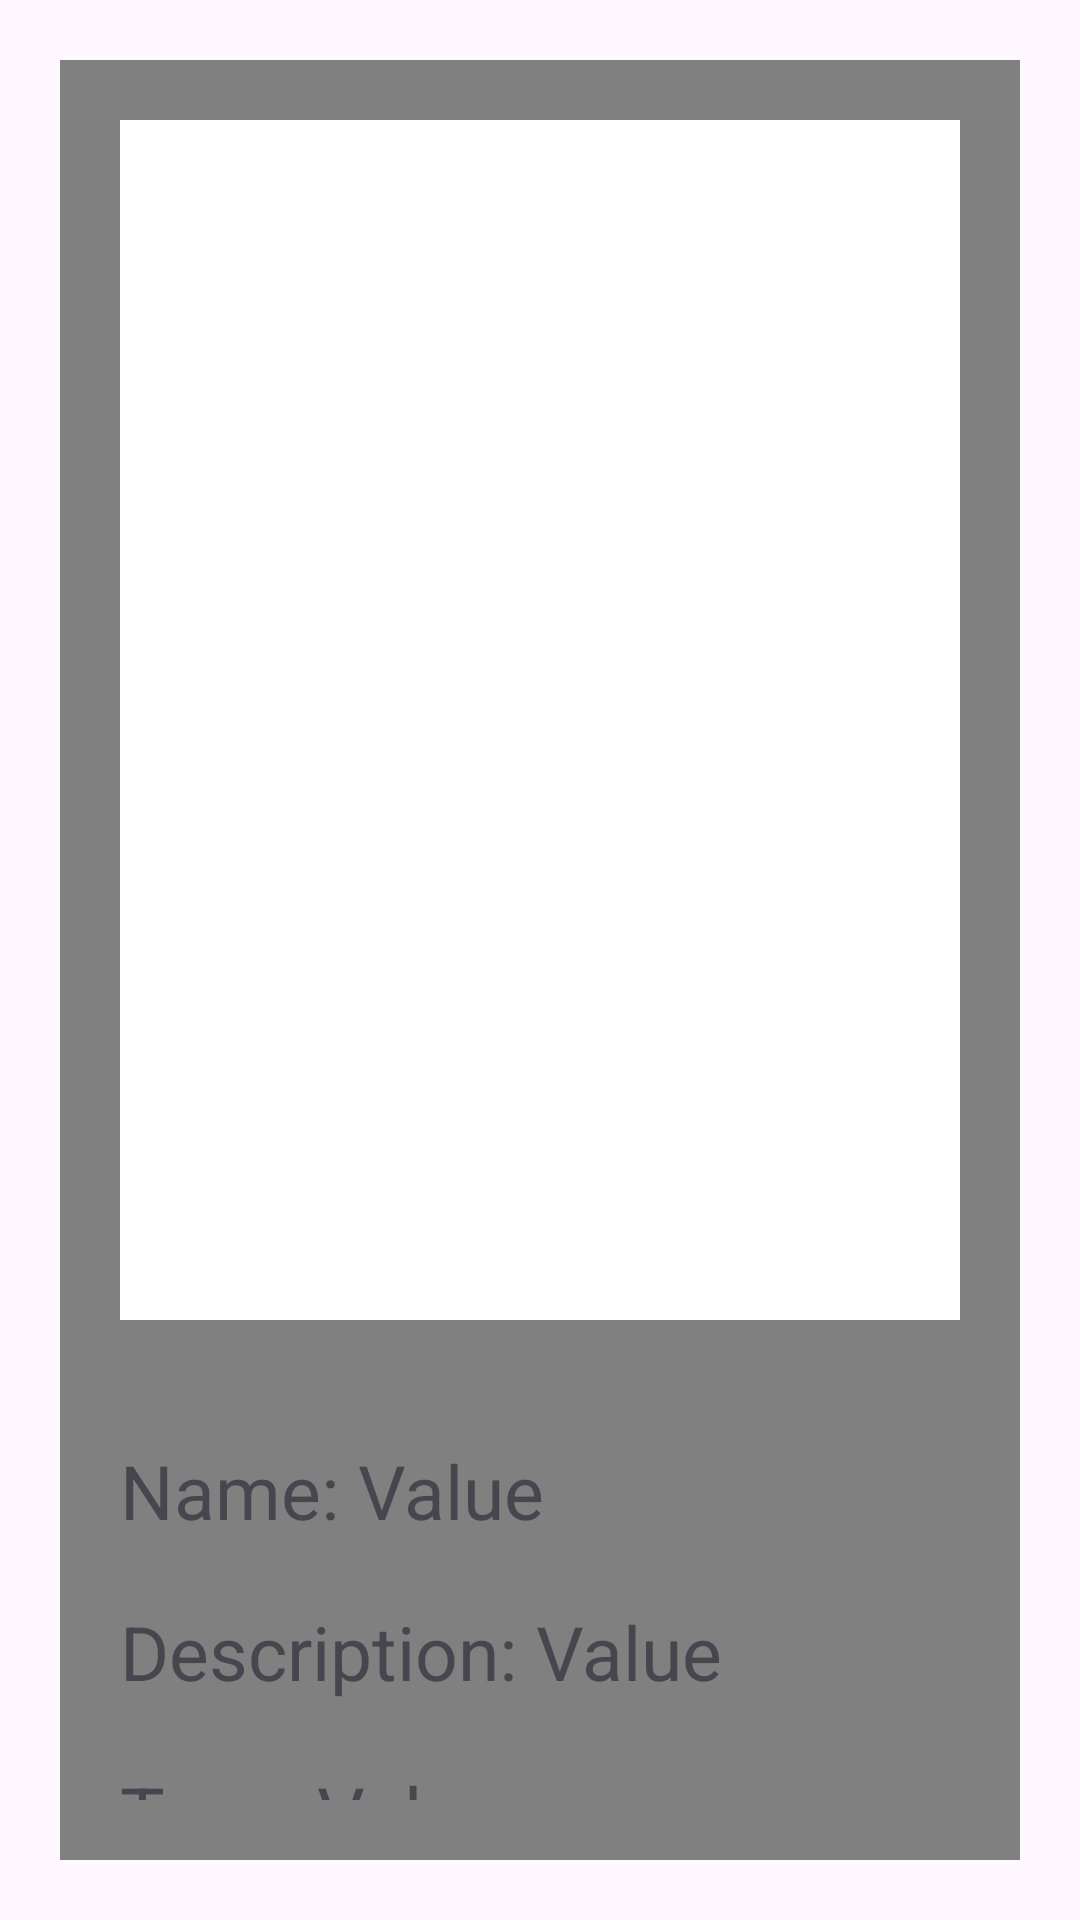

Layout XML and referenced resources for this Android screen:
<!-- AndroidManifest.xml: application theme Theme.PokemonJavaTraining -->
<!-- res/layout/activity_pokemondetails.xml -->
<?xml version="1.0" encoding="utf-8"?>
<LinearLayout xmlns:android="http://schemas.android.com/apk/res/android"
    android:orientation="vertical"
    android:id="@+id/main"
    android:layout_width="match_parent"
    android:layout_height="match_parent">

    <LinearLayout
        android:layout_width="match_parent"
        android:layout_height="match_parent"
        android:layout_margin="20dp"
        android:orientation="vertical"
        android:id="@+id/linearLayout"
        android:background="@color/gray"
        >

        <LinearLayout
            android:layout_width="match_parent"
            android:layout_height="wrap_content"
            android:layout_margin="20dp"
            android:orientation="vertical"
            android:background="@color/white">
            <ImageView
                android:id="@+id/imageBig"
                android:layout_width="match_parent"
                android:src="@drawable/baseline_remove_red_eye_24"
                android:layout_height="400dp"/>

        </LinearLayout>

        <LinearLayout
            android:orientation="horizontal"
            android:layout_width="match_parent"
            android:layout_margin="20dp"
            android:layout_height="wrap_content">
            <TextView
                android:layout_width="wrap_content"
                android:layout_height="wrap_content"
                android:textSize="25sp"
                android:text="Name: "/>

            <TextView
                android:id="@+id/textName"
                android:layout_width="wrap_content"
                android:layout_height="wrap_content"
                android:textSize="25sp"
                android:text="Value"/>

        </LinearLayout>

        <LinearLayout
            android:orientation="horizontal"
            android:layout_width="match_parent"
            android:layout_marginLeft="20dp"
            android:layout_marginRight="20dp"
            android:layout_marginBottom="20dp"
            android:layout_height="wrap_content">
            <TextView
                android:layout_width="wrap_content"
                android:layout_height="wrap_content"
                android:textSize="25sp"
                android:text="Description: "/>

            <TextView
                android:id="@+id/textDescription"
                android:layout_width="wrap_content"
                android:layout_height="wrap_content"
                android:textSize="25sp"
                android:text="Value"/>

        </LinearLayout>

        <LinearLayout
            android:orientation="horizontal"
            android:layout_width="match_parent"
            android:layout_marginLeft="20dp"
            android:layout_marginRight="20dp"
            android:layout_marginBottom="20dp"
            android:layout_height="wrap_content">
            <TextView
                android:layout_width="wrap_content"
                android:layout_height="wrap_content"
                android:textSize="25sp"
                android:text="Type: "/>

            <TextView
                android:id="@+id/textType"
                android:layout_width="wrap_content"
                android:layout_height="wrap_content"
                android:textSize="25sp"
                android:text="Value"/>

        </LinearLayout>


    </LinearLayout>

</LinearLayout>
<!-- resources referenced by this layout -->
<resources>
  <color name="gray">#808080</color>
  <color name="white">#FFFFFFFF</color>
  <style name="Theme.PokemonJavaTraining" parent="Base.Theme.PokemonJavaTraining" />
  <style name="Base.Theme.PokemonJavaTraining" parent="Theme.Material3.DayNight.NoActionBar">
          
          
      </style>
</resources>
